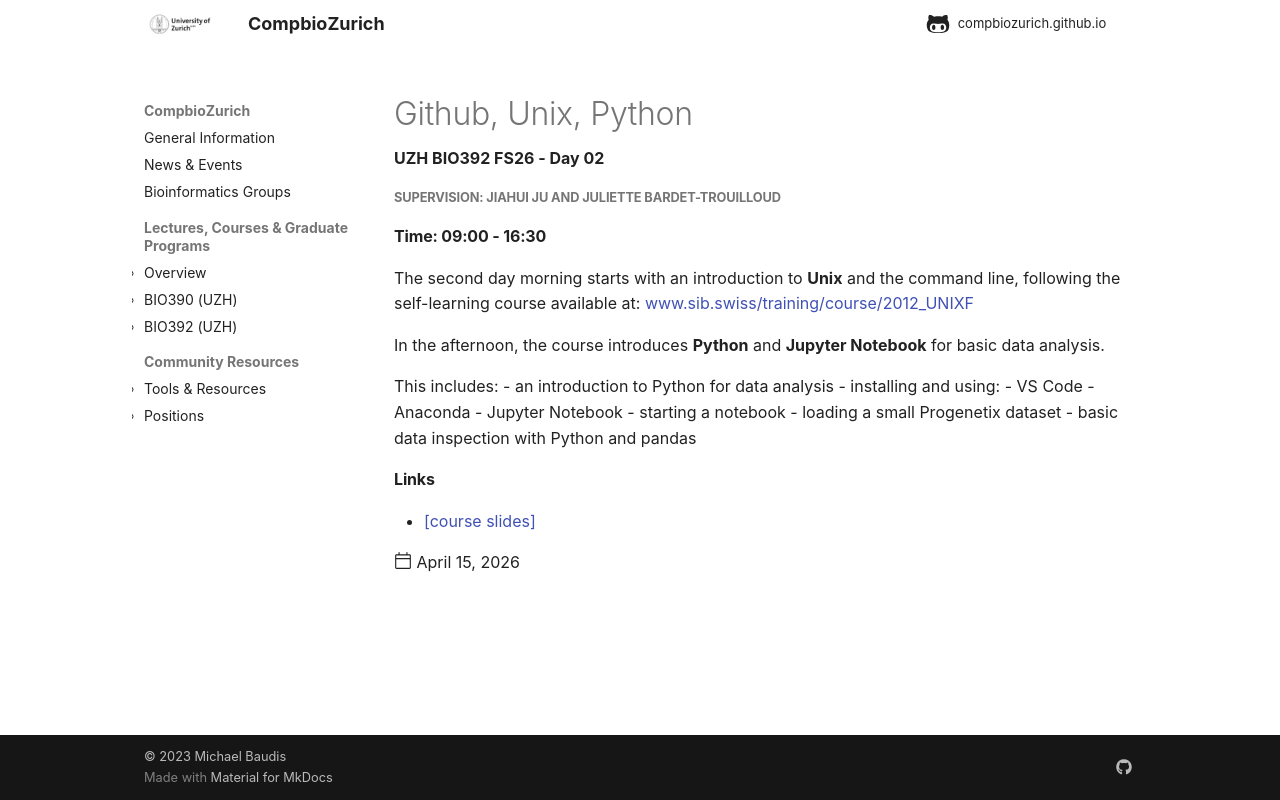

repository: compbiozurich/compbiozurich.github.io · page: teaching/UZH-BIO392/2026/2026-04-15-day-02/index.html · generator: mkdocs

---
template: post.html
title: 'Github, Unix, Python'
description: UZH BIO392 FS26 - Day 02
date: 2026-04-15
authors:
  - "@mbaudis"
links:
  - '[course slides](https://github.com/compbiozurich/UZH-BIO392-FS26/blob/master/course-material/2026-04-15_day2_UNIX_Python.pdf)'
---

##### Supervision: Jiahui Ju and Juliette Bardet-Trouilloud
#### Time: 09:00 - 16:30
The second day morning starts with an introduction to **Unix** and the
command line, following the self-learning course available at:
https://www.sib.swiss/training/course/2012_UNIXF

In the afternoon, the course introduces **Python** and **Jupyter Notebook**
for basic data analysis.

This includes:
- an introduction to Python for data analysis
- installing and using:
  - VS Code
  - Anaconda
  - Jupyter Notebook
- starting a notebook
- loading a small Progenetix dataset
- basic data inspection with Python and pandas

<!--more-->
